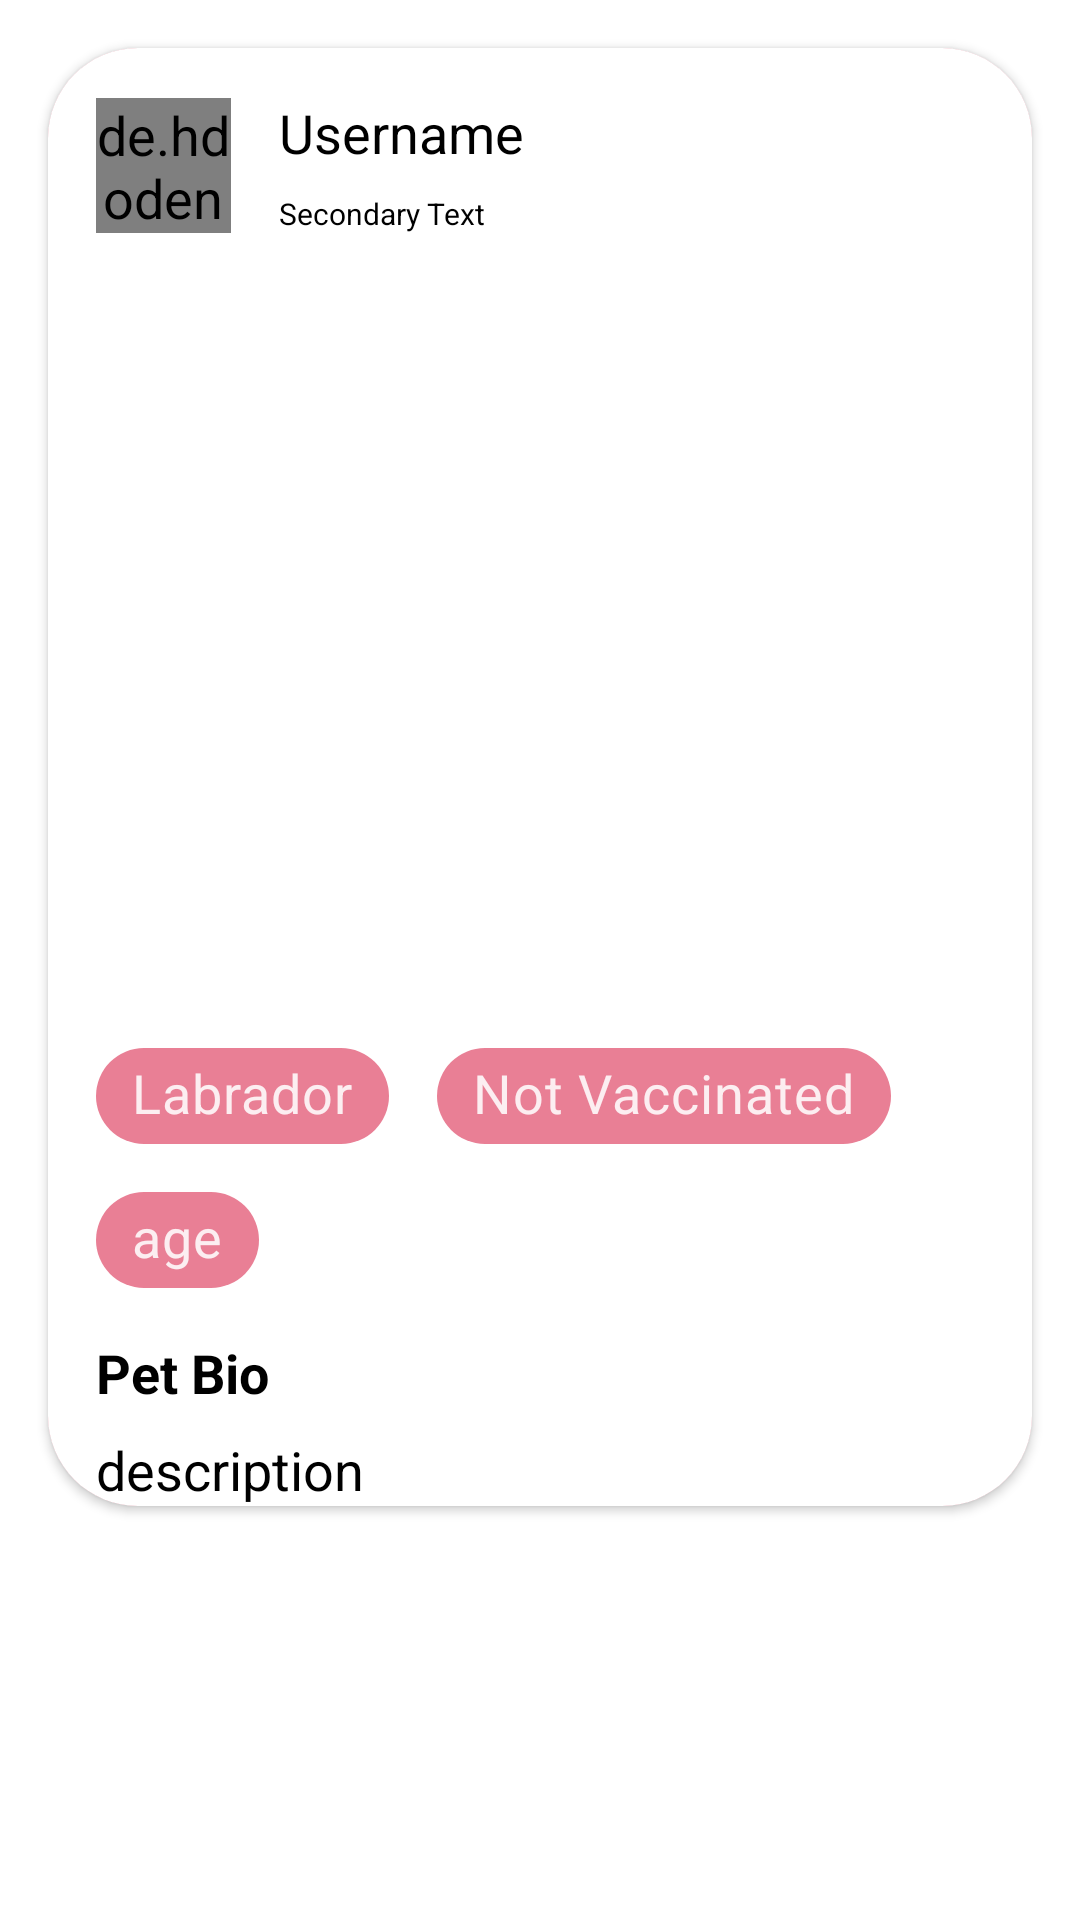

Here is an Android app screen rendered from its layout file. Give the layout XML and the strings, colors and styles it references.
<!-- AndroidManifest.xml: application theme Theme.IndiePaw -->
<!-- res/layout/feedlist_item_layout.xml -->
<?xml version="1.0" encoding="utf-8"?>
<LinearLayout xmlns:android="http://schemas.android.com/apk/res/android"
    xmlns:app="http://schemas.android.com/apk/res-auto"
    xmlns:tools="http://schemas.android.com/tools"
    android:layout_width="match_parent"
    android:layout_height="wrap_content"
    android:background="@color/white"
    android:orientation="horizontal"
    android:padding="8dp">


    <com.google.android.material.card.MaterialCardView
        android:id="@+id/card"
        android:layout_width="match_parent"
        android:layout_height="wrap_content"
        android:layout_margin="8dp"
        android:padding="10dp"
        android:paddingBottom="10dp"
        app:cardElevation="2dp"
        app:cardCornerRadius="30dp">

        <androidx.constraintlayout.widget.ConstraintLayout
            android:layout_width="match_parent"
            android:layout_height="match_parent"
            android:background="@color/white">


            
            
            
            
            
            
            
            
            
            
            
            

            <CheckBox
                android:id="@+id/bookmarkButton"
                android:layout_width="24dp"
                android:layout_height="26dp"
                android:layout_marginTop="16dp"
                android:layout_marginEnd="32dp"
                android:background="@drawable/bokmark_button"
                android:button="@null"
                android:checked="false"
                app:layout_constraintEnd_toEndOf="parent"
                app:layout_constraintTop_toTopOf="parent" />

            <de.hdodenhof.circleimageview.CircleImageView
                android:id="@+id/ProfilePicture"
                android:layout_width="45dp"
                android:layout_height="45dp"
                android:layout_marginStart="16dp"
                android:layout_marginTop="16dp"
                android:layout_marginBottom="8dp"
                android:src="@drawable/dogprofile"
                app:layout_constraintBottom_toTopOf="@+id/imageView"
                app:layout_constraintStart_toStartOf="parent"
                app:layout_constraintTop_toTopOf="parent">

            </de.hdodenhof.circleimageview.CircleImageView>


            <TextView
                android:id="@+id/Username"
                android:layout_width="wrap_content"
                android:layout_height="wrap_content"
                android:layout_marginStart="16dp"
                android:layout_marginTop="16dp"
                android:text="Username"
                android:textColor="@color/black"
                android:textSize="18sp"
                app:layout_constraintStart_toEndOf="@+id/ProfilePicture"
                app:layout_constraintTop_toTopOf="parent" />


            <TextView
                android:id="@+id/secondaryText"
                android:layout_width="wrap_content"
                android:layout_height="wrap_content"
                android:layout_marginStart="16dp"
                android:layout_marginTop="8dp"
                android:layout_marginBottom="8dp"
                android:text="Secondary Text"
                android:textColor="@color/black"
                android:textSize="10sp"
                app:layout_constraintBottom_toTopOf="@+id/imageView"
                app:layout_constraintStart_toEndOf="@+id/ProfilePicture"
                app:layout_constraintTop_toBottomOf="@+id/Username" />


            <ImageView
                android:id="@+id/imageView"
                android:layout_width="361dp"
                android:layout_height="233dp"
                android:layout_marginTop="8dp"
                android:layout_marginStart="4dp"
                android:layout_marginEnd="4dp"
                app:layout_constraintEnd_toEndOf="parent"
                app:layout_constraintStart_toStartOf="parent"
                app:layout_constraintTop_toBottomOf="@+id/secondaryText"
                app:srcCompat="@drawable/dogimage" />


            <com.google.android.material.chip.ChipGroup
                android:id="@+id/chip_group_main"
                android:layout_width="wrap_content"
                android:layout_height="wrap_content"
                android:layout_marginStart="16dp"
                android:layout_marginTop="8dp"
                android:layout_marginBottom="8dp"
                app:chipSpacingHorizontal="16dp"
                app:layout_constraintBottom_toBottomOf="parent"
                app:layout_constraintStart_toStartOf="parent"
                app:layout_constraintTop_toBottomOf="@+id/imageView"
                app:layout_constraintVertical_bias="0.20">

                <com.google.android.material.chip.Chip
                    android:id="@+id/BreedChip"
                    android:layout_width="wrap_content"
                    android:layout_height="wrap_content"
                    android:paddingHorizontal="2dp"
                    android:text="Labrador"
                    app:chipBackgroundColor="@color/colorPrimaryVariant"
                    app:closeIconEnabled="false"
                    app:layout_constraintStart_toStartOf="parent"
                    app:layout_constraintTop_toBottomOf="@+id/imageView" />

                <com.google.android.material.chip.Chip
                    android:id="@+id/VaccinationChip"
                    android:layout_width="wrap_content"
                    android:layout_height="wrap_content"
                    android:paddingHorizontal="2dp"
                    android:text="Not Vaccinated"
                    app:chipBackgroundColor="@color/colorPrimaryVariant"
                    app:closeIconEnabled="false"
                    app:layout_constraintStart_toEndOf="@+id/BreedChip"
                    app:layout_constraintTop_toBottomOf="@+id/imageView" />

                <com.google.android.material.chip.Chip
                    android:id="@+id/AgeChip"
                    android:layout_width="wrap_content"
                    android:layout_height="wrap_content"
                    android:paddingHorizontal="2dp"
                    android:text="age"
                    app:chipBackgroundColor="@color/colorPrimaryVariant"
                    app:closeIconEnabled="false"
                    app:layout_constraintStart_toEndOf="@+id/VaccinationChip"
                    app:layout_constraintTop_toBottomOf="@+id/imageView" />

            </com.google.android.material.chip.ChipGroup>

            <TextView
                android:id="@+id/PetBio"
                android:layout_width="wrap_content"
                android:layout_height="wrap_content"
                android:layout_marginStart="16dp"
                android:layout_marginTop="8dp"
                android:text="Pet Bio"
                android:textColor="@color/black"
                android:textSize="18sp"
                android:textStyle="bold"
                app:layout_constraintStart_toStartOf="parent"
                app:layout_constraintTop_toBottomOf="@+id/chip_group_main" />

            <TextView
                android:id="@+id/text"
                android:layout_width="wrap_content"
                android:layout_height="wrap_content"
                android:layout_marginStart="16dp"
                android:layout_marginTop="8dp"
                android:layout_marginBottom="8dp"
                android:text="description"
                android:textColor="@color/black"
                android:textSize="18sp"
                app:layout_constraintStart_toStartOf="parent"
                app:layout_constraintTop_toBottomOf="@+id/PetBio" />

        </androidx.constraintlayout.widget.ConstraintLayout>

    </com.google.android.material.card.MaterialCardView>

</LinearLayout>
<!-- resources referenced by this layout -->
<resources>
  <color name="black">#FF000000</color>
  <color name="colorPrimaryVariant">#E8768D</color>
  <color name="white">#FFFFFFFF</color>
  <!-- drawable bokmark_button (drawable) -->
  <?xml version="1.0" encoding="utf-8"?>
  <selector xmlns:android="http://schemas.android.com/apk/res/android">
      <item android:state_checked="true"
            android:drawable="@drawable/ic_rh"/>
  
      <item android:drawable="@drawable/ic_gh"/>
  </selector>
  <style name="Theme.IndiePaw" parent="Theme.MaterialComponents.NoActionBar">
          
          <item name="colorSurface">@color/colorPrimaryVariant</item>
          <item name="colorPrimary">#FFC4D0</item>
          <item name="colorPrimaryVariant">#E8768D</item>
          <item name="colorOnPrimary">@color/white</item>
          
          <item name="colorSecondary">#FDE8E7</item>
          <item name="colorSecondaryVariant">@color/teal_700</item>
          <item name="colorOnSecondary">@color/black</item>
          
          <item name="android:statusBarColor" tools:targetApi="l">@color/colorPrimaryVariant</item>
          
          <item name="textAppearanceHeadline1">@style/TextAppearance.MyApp.Headline1</item>
          <item name="android:textSize">18sp</item>
  
          <item name="android:windowContentTransitions">true</item>
      </style>
  <!-- drawable ic_rh (drawable) -->
  <vector xmlns:android="http://schemas.android.com/apk/res/android"
      android:width="512dp"
      android:height="512dp"
      android:viewportWidth="512"
      android:viewportHeight="512">
    <path
        android:pathData="M116,37.1c-62.5,6.7 -101.9,41.6 -113.7,100.4 -1.4,7 -1.8,13.7 -1.8,30.5 0,24.4 1,29.7 9,50.5 9.3,24.2 21.1,42.7 43.2,67.8 7.1,8 187.2,182 193.2,186.6 2.9,2.2 4.5,2.6 10.1,2.6 5.6,-0 7.2,-0.4 10.1,-2.6 4.7,-3.7 173.3,-165.8 184.7,-177.7 34.8,-36.3 53.4,-68.7 59.8,-104.1 2.2,-12.5 1.5,-42.1 -1.5,-56.1 -10.2,-48.8 -41.2,-81.5 -88.8,-93.6 -13.9,-3.5 -25.2,-4.8 -42.3,-4.9 -21.7,-0 -36.4,3.3 -56.5,12.9 -15.5,7.4 -43.2,27 -59.2,42l-6.3,5.8 -6.3,-5.8c-9.9,-9.3 -22.1,-18.8 -36.7,-28.6 -19.1,-12.9 -35.7,-20.4 -54.2,-24.4 -8.8,-1.9 -31.1,-2.6 -42.8,-1.3z"
        android:fillColor="#000000"
        android:strokeColor="#00000000"/>
  </vector>
  <color name="teal_700">#FF018786</color>
  <style name="TextAppearance.MyApp.Headline1" parent="TextAppearance.MaterialComponents.Headline1">
          ...
          <item name="fontFamily">@font/greatvibes</item>
          <item name="android:textAllCaps">false</item>
          <item name="android:textSize">52sp</item>
          <item name="android:layout_width">wrap_content</item>
          <item name="android:layout_gravity">fill_horizontal</item>
  
  
  
          ...
      </style>
</resources>
